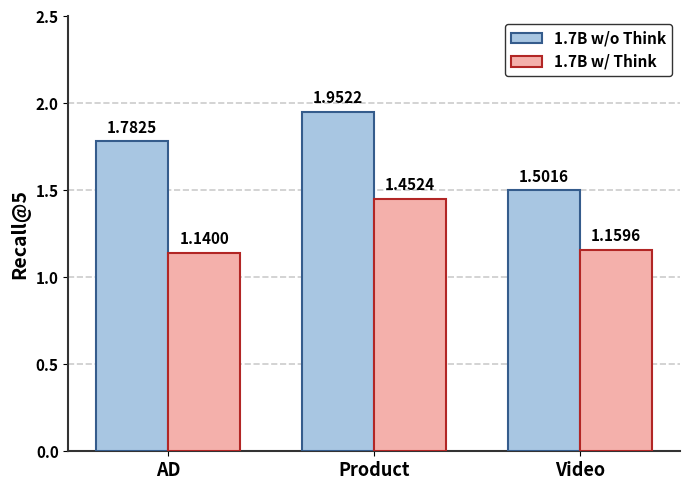

Python code for this plot:
import matplotlib.pyplot as plt
import numpy as np

# 设置全局字体
plt.rcParams['font.family'] = 'sans-serif'
plt.rcParams['font.weight'] = 'bold'
plt.rcParams['axes.labelweight'] = 'bold'

# 1. 准备数据 (沿用 1.7B 模型的 R@5 指标)
categories = ['AD', 'Product', 'Video']

wo_think_1_7B = [1.7825, 1.9522, 1.5016]
with_think_1_7B = [1.1400, 1.4524, 1.1596]

# 2. 设置柱子的位置和宽度
x = np.arange(len(categories))
width = 0.35  

# 3. 创建画布和坐标轴
fig, ax = plt.subplots(figsize=(7, 5))

# 提取参考图中的配色方案
color_wo_fill = '#a8c6e2' # 浅蓝色填充
color_wo_edge = '#355c8c' # 深蓝色边框
color_w_fill  = '#f4b0ab' # 浅红色/粉色填充
color_w_edge  = '#b22625' # 深红色边框
color_text_red = '#b22625' # 红色字体

# 4. 绘制柱状图 (调整线宽 linewidth=1.5 增加边框的明显程度)
rects1 = ax.bar(x - width/2, wo_think_1_7B, width, label='1.7B w/o Think', 
                color=color_wo_fill, edgecolor=color_wo_edge, linewidth=1.5, zorder=3)
rects2 = ax.bar(x + width/2, with_think_1_7B, width, label='1.7B w/ Think', 
                color=color_w_fill, edgecolor=color_w_edge, linewidth=1.5, zorder=3)

# 5. 在柱子上方添加数据标签 (参考图中第二根柱子的文字为红色)
def autolabel(rects, t_color='black'):
    for rect in rects:
        height = rect.get_height()
        ax.annotate(f'{height:.4f}',
                    xy=(rect.get_x() + rect.get_width() / 2, height),
                    xytext=(0, 4),
                    textcoords="offset points",
                    ha='center', va='bottom',
                    fontsize=11, fontweight='bold', color=t_color) 

autolabel(rects1, t_color='black')
autolabel(rects2, t_color='black') # w/ Think 的数据标签使用红色

# 6. 设置坐标轴和标签
ax.set_ylabel('Recall@5', fontsize=14) 
ax.set_xticks(x)
ax.set_xticklabels(categories, fontsize=13) 
ax.tick_params(axis='y', labelsize=11) 

# 7. 调整Y轴刻度和上限
max_val = max(max(wo_think_1_7B), max(with_think_1_7B))
ax.set_ylim(bottom=0, top=max_val * 1.2) 
ax.set_yticks(np.arange(0, 2.6, 0.5))

# 8. 添加图例 
ax.legend(prop={'size': 11, 'weight': 'bold'}, frameon=True, edgecolor='black', loc='upper right')

# 9. 网格线与边框样式调整 (参考图的网格线是粗一点的灰色虚线，且顶部和右侧无边框)
ax.grid(axis='y', linestyle='--', color='#cccccc', linewidth=1.2, zorder=0)

ax.spines['top'].set_visible(False)
ax.spines['right'].set_visible(False)
ax.spines['left'].set_linewidth(1.5)
ax.spines['bottom'].set_linewidth(1.5)
ax.spines['left'].set_color('#333333')
ax.spines['bottom'].set_color('#333333')

plt.tight_layout()

# 保存图片 (加了一个极浅的灰白背景色 facecolor='#fafafa' 以贴合原图质感)
plt.savefig('fig1_1.7B_only.png', dpi=300, bbox_inches='tight')
plt.close()
